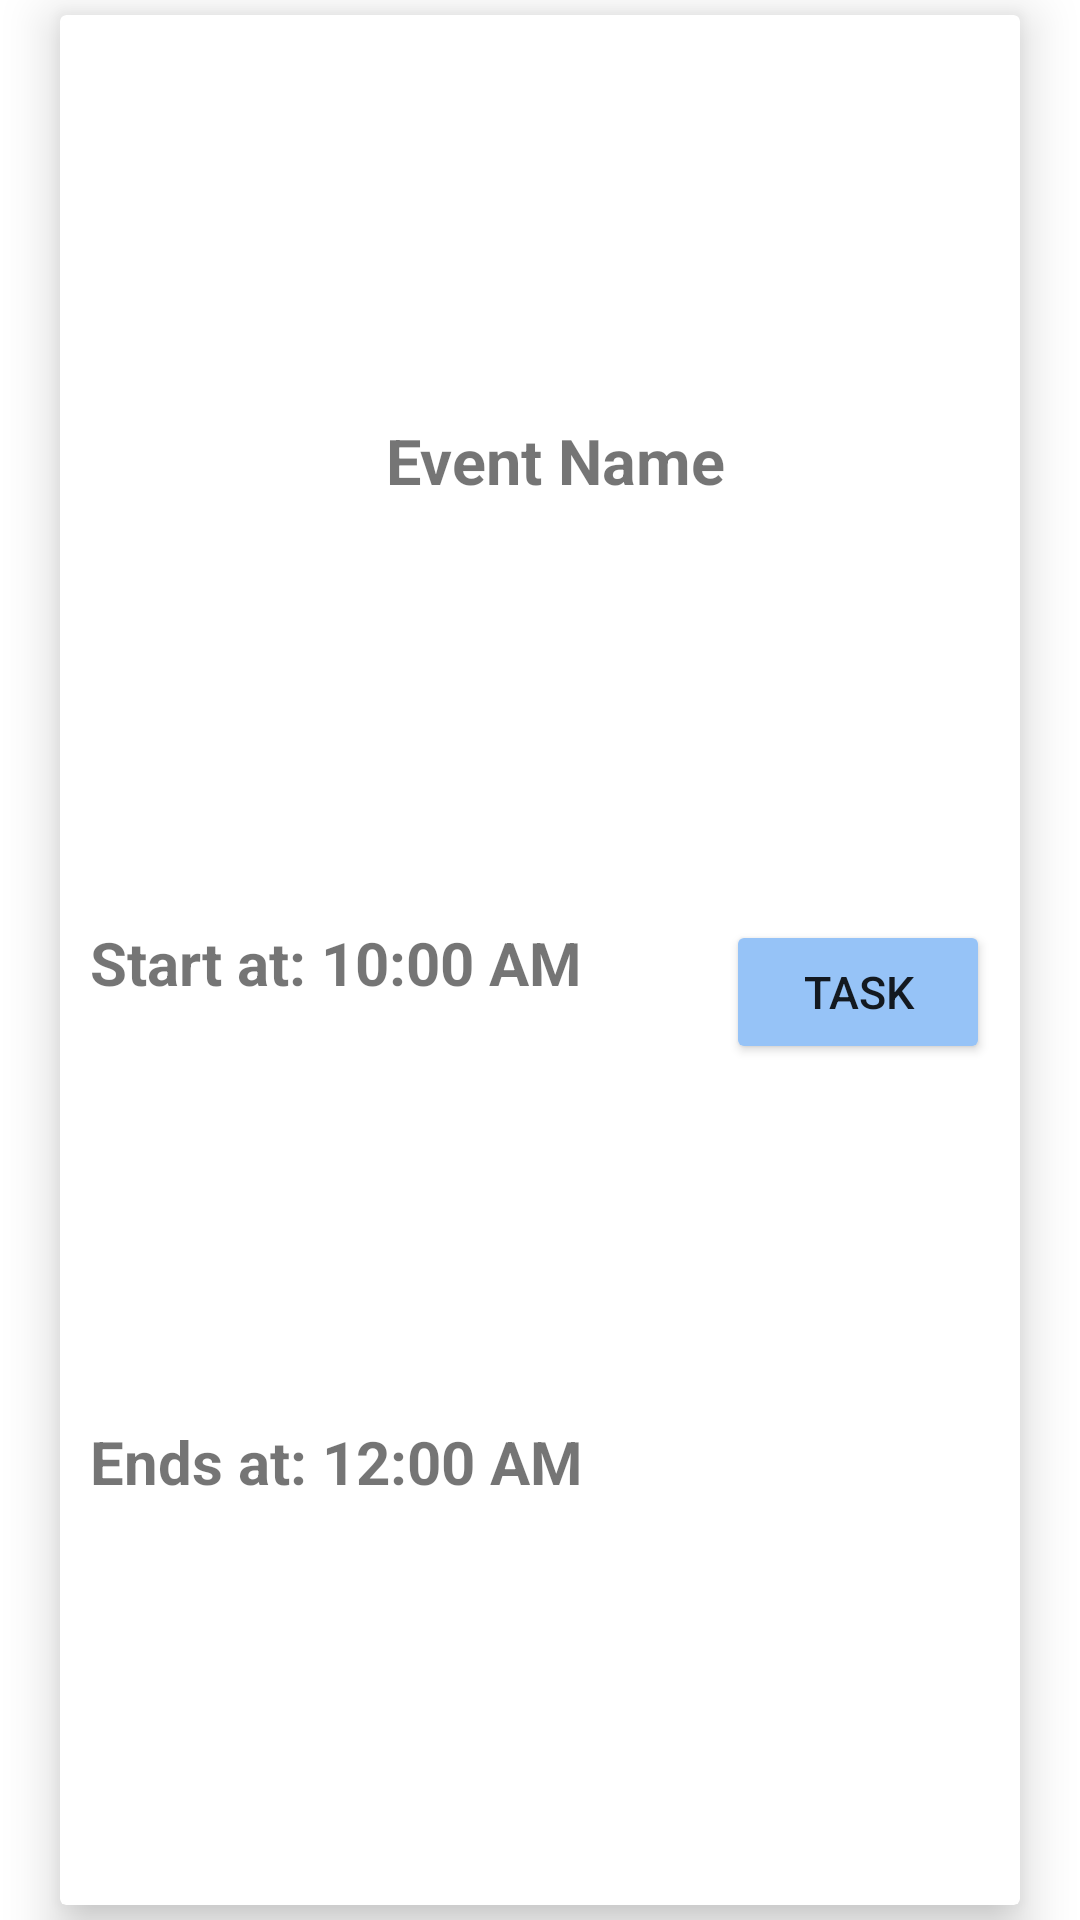

Layout XML and referenced resources for this Android screen:
<!-- AndroidManifest.xml: application theme AppTheme -->
<!-- res/layout/next_event_list_item.xml -->
<?xml version="1.0" encoding="utf-8"?>
<androidx.constraintlayout.widget.ConstraintLayout xmlns:android="http://schemas.android.com/apk/res/android"
    xmlns:tools="http://schemas.android.com/tools"
    xmlns:app="http://schemas.android.com/apk/res-auto"
    android:layout_width="match_parent"
    android:layout_height="wrap_content">

    <androidx.cardview.widget.CardView
        android:layout_width="match_parent"
        android:layout_height="match_parent"
        app:cardElevation="10dp"
        app:cardBackgroundColor="@color/white"
        app:cardMaxElevation="12dp"
        app:cardPreventCornerOverlap="true"
        android:layout_marginTop="5dp"
        android:layout_marginStart="20dp"
        android:layout_marginEnd="20dp"
        android:layout_marginBottom="5dp"
        app:layout_constraintBottom_toBottomOf="parent"
        app:layout_constraintEnd_toEndOf="parent"
        app:layout_constraintStart_toStartOf="parent"
        app:layout_constraintTop_toTopOf="parent">

        <androidx.constraintlayout.widget.ConstraintLayout
            android:layout_width="match_parent"
            android:layout_height="match_parent">

        <TextView
            android:id="@+id/eventName"
            android:layout_width="wrap_content"
            android:layout_height="wrap_content"
            android:layout_marginStart="10dp"
            android:layout_marginTop="5dp"
            android:layout_marginBottom="5dp"
            android:text="Event Name"
            android:textSize="21sp"
            android:textStyle="bold"
            app:layout_constraintEnd_toEndOf="parent"
            app:layout_constraintStart_toStartOf="parent"
            app:layout_constraintTop_toTopOf="parent"
            app:layout_constraintBottom_toTopOf="@+id/eventStart"/>

        <TextView
            android:id="@+id/eventStart"
            android:layout_width="wrap_content"
            android:layout_height="wrap_content"
            android:layout_marginStart="10dp"
            android:layout_marginTop="5dp"
            android:layout_marginBottom="5dp"
            android:text="Start at: 10:00 AM"
            android:textSize="20sp"
            android:textStyle="bold"
            app:layout_constraintStart_toStartOf="parent"
            app:layout_constraintTop_toBottomOf="@+id/eventName"
            app:layout_constraintBottom_toTopOf="@+id/eventEnd"/>

        <TextView
            android:id="@+id/eventEnd"
            android:layout_width="wrap_content"
            android:layout_height="wrap_content"
            android:layout_marginStart="10dp"
            android:layout_marginTop="5dp"
            android:layout_marginBottom="5dp"
            android:text="Ends at: 12:00 AM"
            android:textSize="20sp"
            android:textStyle="bold"
            app:layout_constraintStart_toStartOf="parent"
            app:layout_constraintTop_toBottomOf="@+id/eventStart"
            app:layout_constraintBottom_toBottomOf="parent"/>

        <Button
            android:id="@+id/task_button"
            android:layout_width="wrap_content"
            android:layout_height="wrap_content"
            android:layout_marginEnd="10dp"
            android:layout_marginTop="20dp"
            android:backgroundTint="@color/colorPrimary"
            android:elevation="10dp"
            android:paddingLeft="16dp"
            android:paddingRight="16dp"
            android:text="Task"
            android:textSize="15sp"
            app:layout_constraintTop_toBottomOf="@+id/eventName"
            app:layout_constraintEnd_toEndOf="parent"
            app:layout_constraintBottom_toTopOf="@+id/eventEnd"/>

        </androidx.constraintlayout.widget.ConstraintLayout>


    </androidx.cardview.widget.CardView>
</androidx.constraintlayout.widget.ConstraintLayout>
<!-- resources referenced by this layout -->
<resources>
  <color name="colorPrimary">#96C3F7</color>
  <color name="white">#FFFFFFFF</color>
  <style name="AppTheme" parent="Theme.MaterialComponents.Light.NoActionBar">
          
          <item name="colorPrimary">@color/colorPrimary</item>
          <item name="colorPrimaryDark">@color/colorPrimaryDark</item>
          <item name="colorAccent">@color/colorPrimary</item>
          <item name="colorSurface">@color/background_primary</item>
      </style>
  <color name="colorPrimaryDark">#3B6390</color>
  <color name="background_primary">#FBFBFB</color>
</resources>
